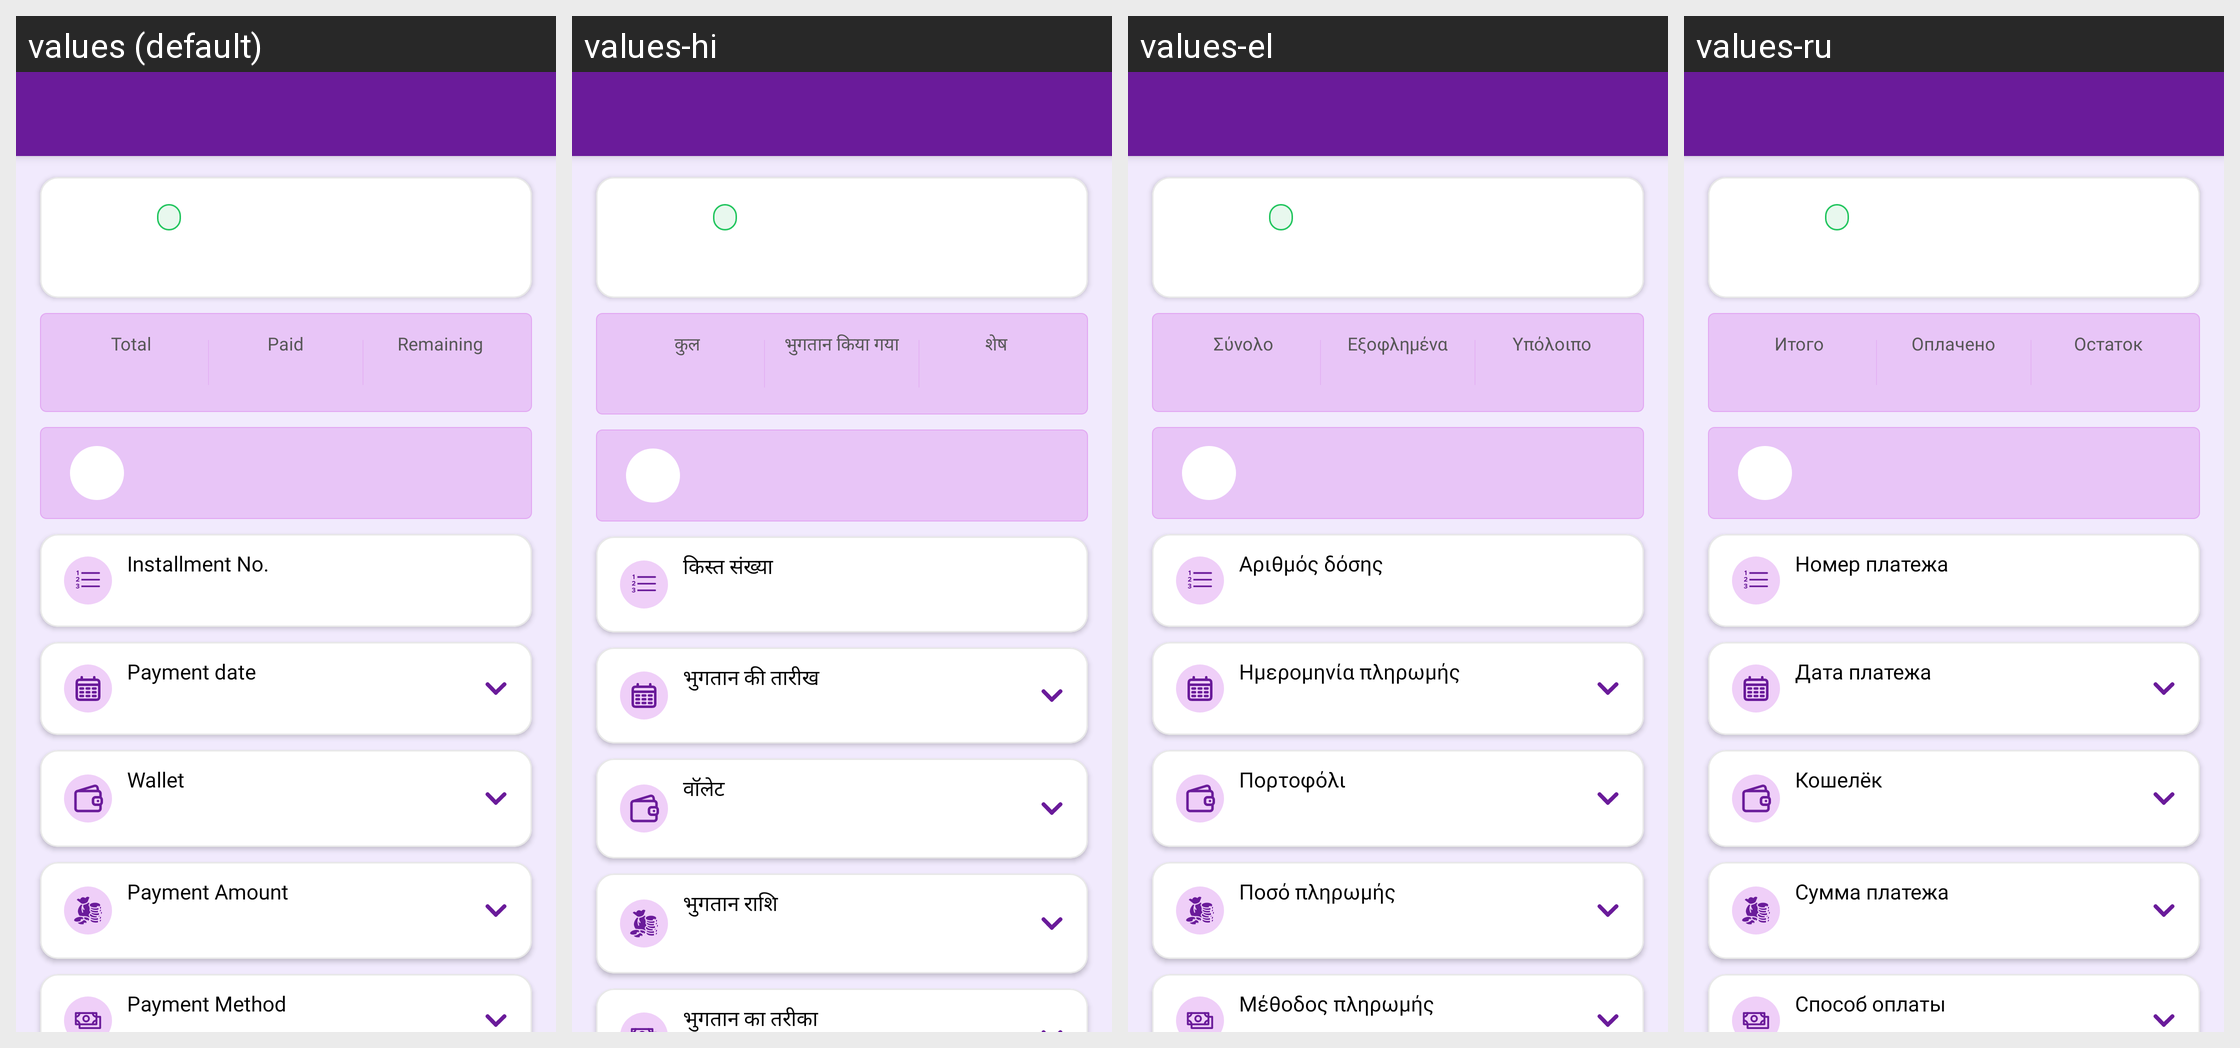

Translations of the strings shown on this Android screen, per locale in the grid:
Android screen res/layout/activity_debt_loan_record_payment.xml rendered under 4 locales, left to right: values (default), values-hi, values-el, values-ru. Device: Nexus 5 (rendered at 1080×1920; each locale shown at half size, 540×960, under a caption strip naming it); theme Theme.MoneyTracker.
Other locales in the repository, not shown: values-ar, values-bn, values-cs, values-de, values-es, values-fa, values-fr, values-in, values-it, values-ja, values-kn, values-ko, values-ml, values-ms, values-pl, values-pt-rBR, values-ro, values-ta-rIN, values-te, values-th, values-tr, values-uk, values-vi, values-zh-rCN, values-zh-rTW.
Strings drawn on this screen, with the default value and each locale's value (text and hints the layout hard-codes, and strings that could not be matched under every locale, appear in the picture but are not listed):

total
  values: Total
  values-hi: कुल
  values-el: Σύνολο
  values-ru: Итого

paid
  values: Paid
  values-hi: भुगतान किया गया
  values-el: Εξοφλημένα
  values-ru: Оплачено

remaining
  values: Remaining
  values-hi: शेष
  values-el: Υπόλοιπο
  values-ru: Остаток

installment_no
  values: Installment No.
  values-hi: किस्त संख्या
  values-el: Αριθμός δόσης
  values-ru: Номер платежа

payment_date
  values: Payment date
  values-hi: भुगतान की तारीख
  values-el: Ημερομηνία πληρωμής
  values-ru: Дата платежа

wallet
  values: Wallet
  values-hi: वॉलेट
  values-el: Πορτοφόλι
  values-ru: Кошелёк

payment_amount
  values: Payment Amount
  values-hi: भुगतान राशि
  values-el: Ποσό πληρωμής
  values-ru: Сумма платежа

payment_method
  values: Payment Method
  values-hi: भुगतान का तरीका
  values-el: Μέθοδος πληρωμής
  values-ru: Способ оплаты
